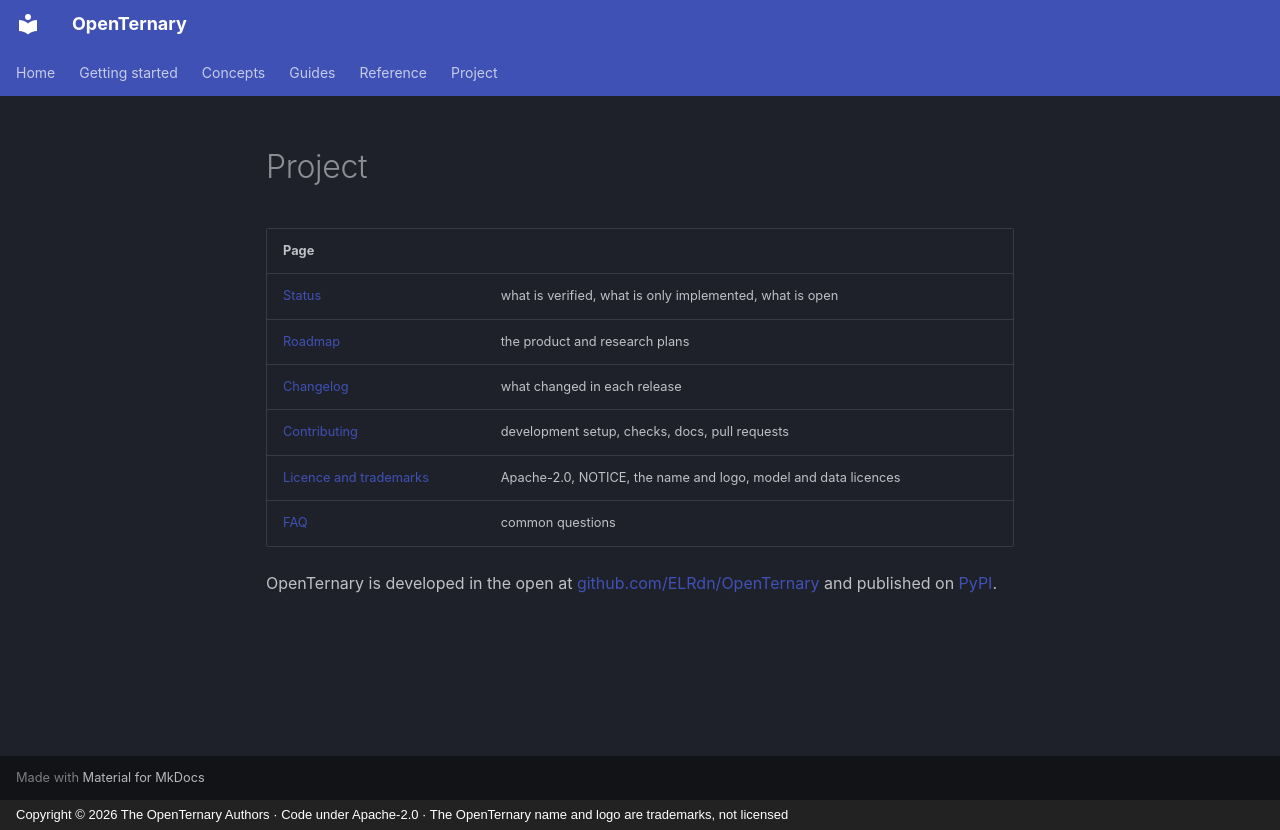

repository: ELRdn/OpenTernary · page: en/project/index.html · generator: mkdocs · copyright: Copyright © 2026 The OpenTernary Authors · Code under Apache-2.0 · The OpenTernary name and logo are trademarks, not licensed

---
description: "The state of the project, its plans, history, how to contribute, and its licence."
---

# Project

| Page | |
|---|---|
| [Status](status.md) | what is verified, what is only implemented, what is open |
| [Roadmap](roadmap.md) | the product and research plans |
| [Changelog](changelog.md) | what changed in each release |
| [Contributing](contributing.md) | development setup, checks, docs, pull requests |
| [Licence and trademarks](license.md) | Apache-2.0, NOTICE, the name and logo, model and data licences |
| [FAQ](faq.md) | common questions |

OpenTernary is developed in the open at [github.com/ELRdn/OpenTernary](https://github.com/ELRdn/OpenTernary) and
published on [PyPI](https://pypi.org/project/openternary/).
